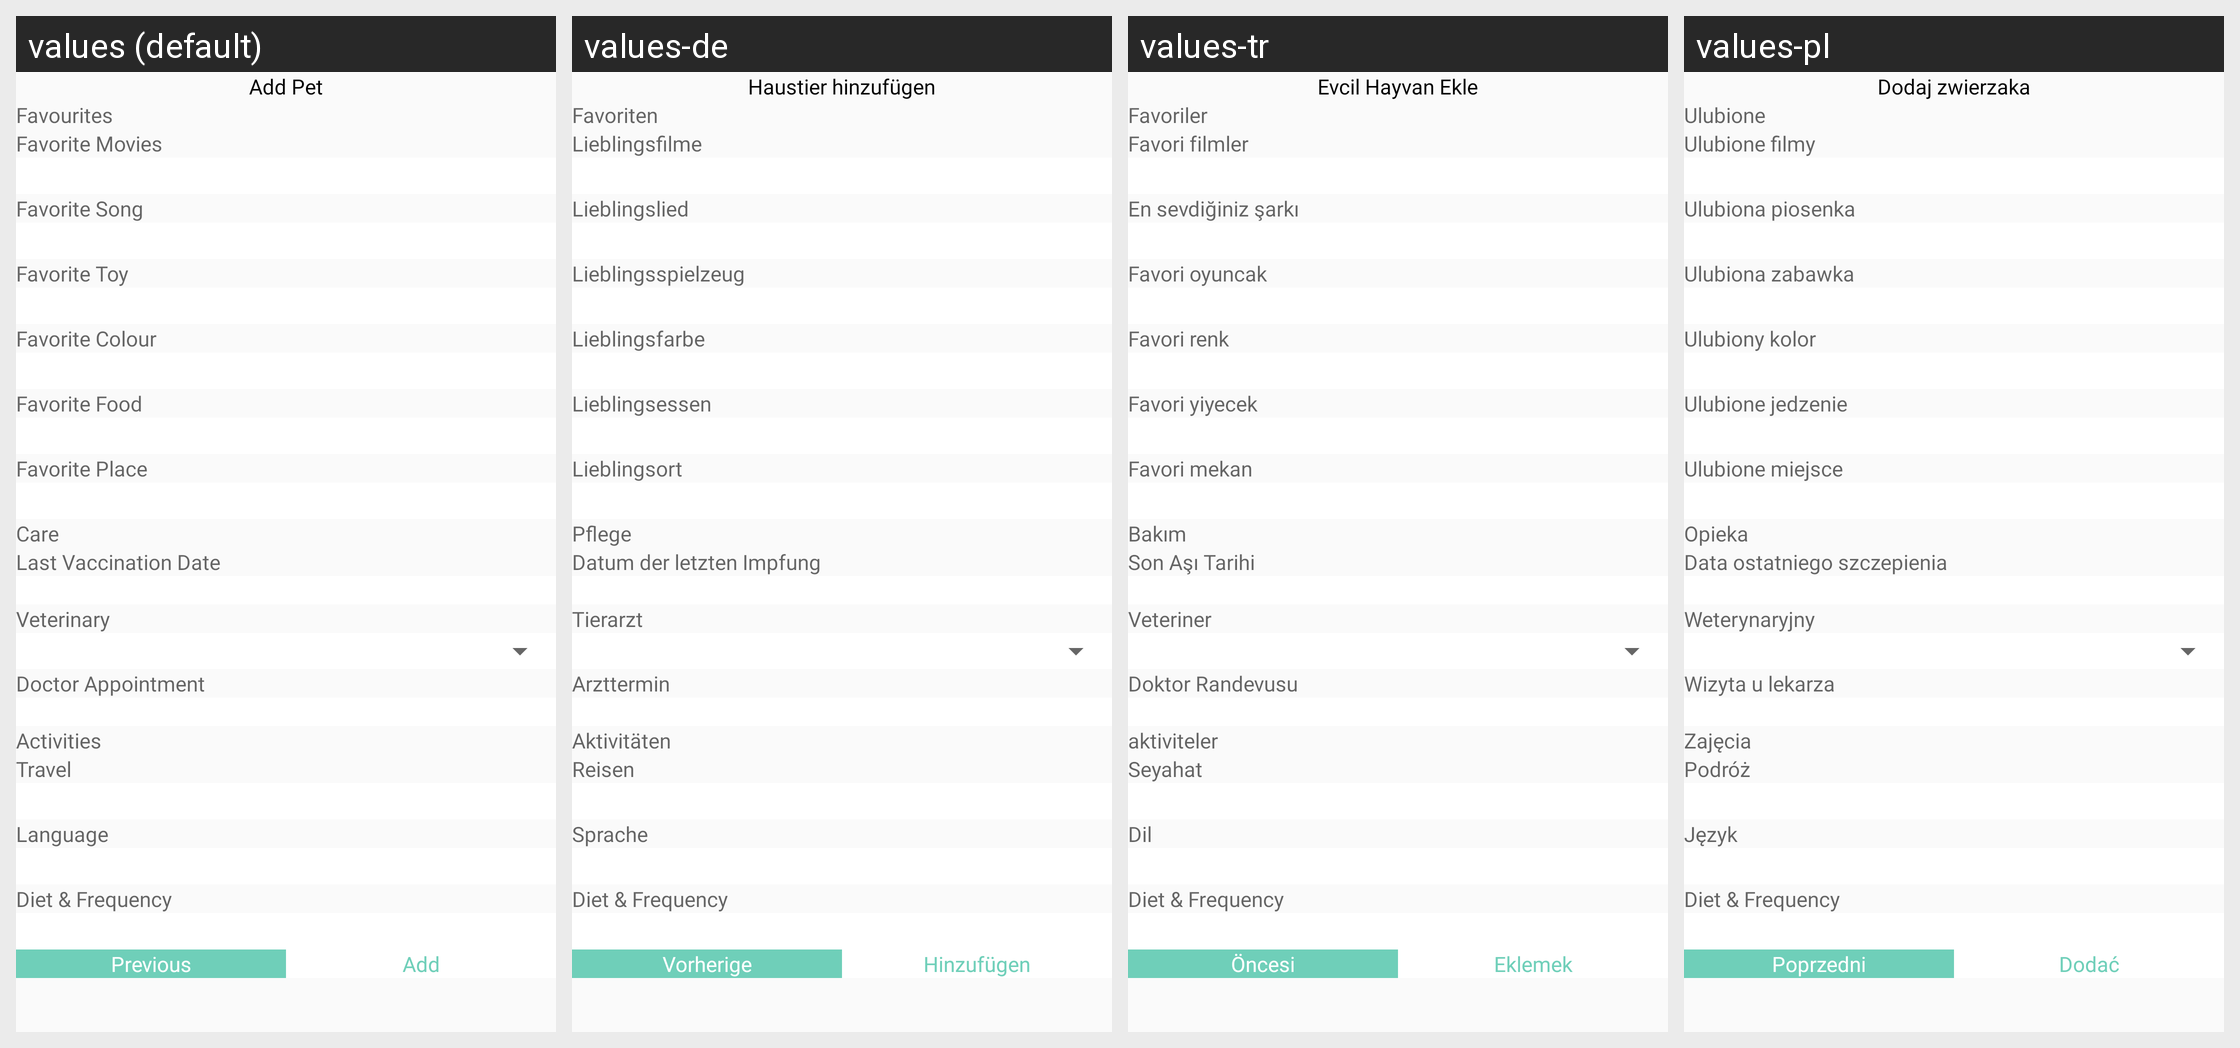

The same Android screen rendered under several of its app's locales, left to right. List the strings drawn on it with the default value and each locale's translation.
Android screen res/layout/activity_add_more_details.xml rendered under 4 locales, left to right: values (default), values-de, values-tr, values-pl. Device: Nexus 5 (rendered at 1080×1920; each locale shown at half size, 540×960, under a caption strip naming it); theme Theme.CallisDairy.
Other locales in the repository, not shown: values-bn, values-enm, values-es, values-fr, values-hi, values-in, values-it, values-kn, values-nl, values-phi, values-pt, values-ro, values-ru, values-ta, values-vi, values-zh.
Strings drawn on this screen, with the default value and each locale's value (text and hints the layout hard-codes, and strings that could not be matched under every locale, appear in the picture but are not listed):

add_pet
  values: Add Pet
  values-de: Haustier hinzufügen
  values-tr: Evcil Hayvan Ekle
  values-pl: Dodaj zwierzaka

favourites
  values: Favourites
  values-de: Favoriten
  values-tr: Favoriler
  values-pl: Ulubione

favorite_movies
  values: Favorite Movies
  values-de: Lieblingsfilme
  values-tr: Favori filmler
  values-pl: Ulubione filmy

favorite_songs
  values: Favorite Song
  values-de: Lieblingslied
  values-tr: En sevdiğiniz şarkı
  values-pl: Ulubiona piosenka

favorite_toy
  values: Favorite Toy
  values-de: Lieblingsspielzeug
  values-tr: Favori oyuncak
  values-pl: Ulubiona zabawka

favorite_color
  values: Favorite Colour
  values-de: Lieblingsfarbe
  values-tr: Favori renk
  values-pl: Ulubiony kolor

favorite_food
  values: Favorite Food
  values-de: Lieblingsessen
  values-tr: Favori yiyecek
  values-pl: Ulubione jedzenie

favorite_place
  values: Favorite Place
  values-de: Lieblingsort
  values-tr: Favori mekan
  values-pl: Ulubione miejsce

care
  values: Care
  values-de: Pflege
  values-tr: Bakım
  values-pl: Opieka

last_vaccination_date
  values: Last Vaccination Date
  values-de: Datum der letzten Impfung
  values-tr: Son Aşı Tarihi
  values-pl: Data ostatniego szczepienia

veterinary
  values: Veterinary
  values-de: Tierarzt
  values-tr: Veteriner
  values-pl: Weterynaryjny

doctor_appointment
  values: Doctor Appointment
  values-de: Arzttermin
  values-tr: Doktor Randevusu
  values-pl: Wizyta u lekarza

activities
  values: Activities
  values-de: Aktivitäten
  values-tr: aktiviteler
  values-pl: Zajęcia

travel
  values: Travel
  values-de: Reisen
  values-tr: Seyahat
  values-pl: Podróż

language
  values: Language
  values-de: Sprache
  values-tr: Dil
  values-pl: Język

previous
  values: Previous
  values-de: Vorherige
  values-tr: Öncesi
  values-pl: Poprzedni

add
  values: Add
  values-de: Hinzufügen
  values-tr: Eklemek
  values-pl: Dodać
